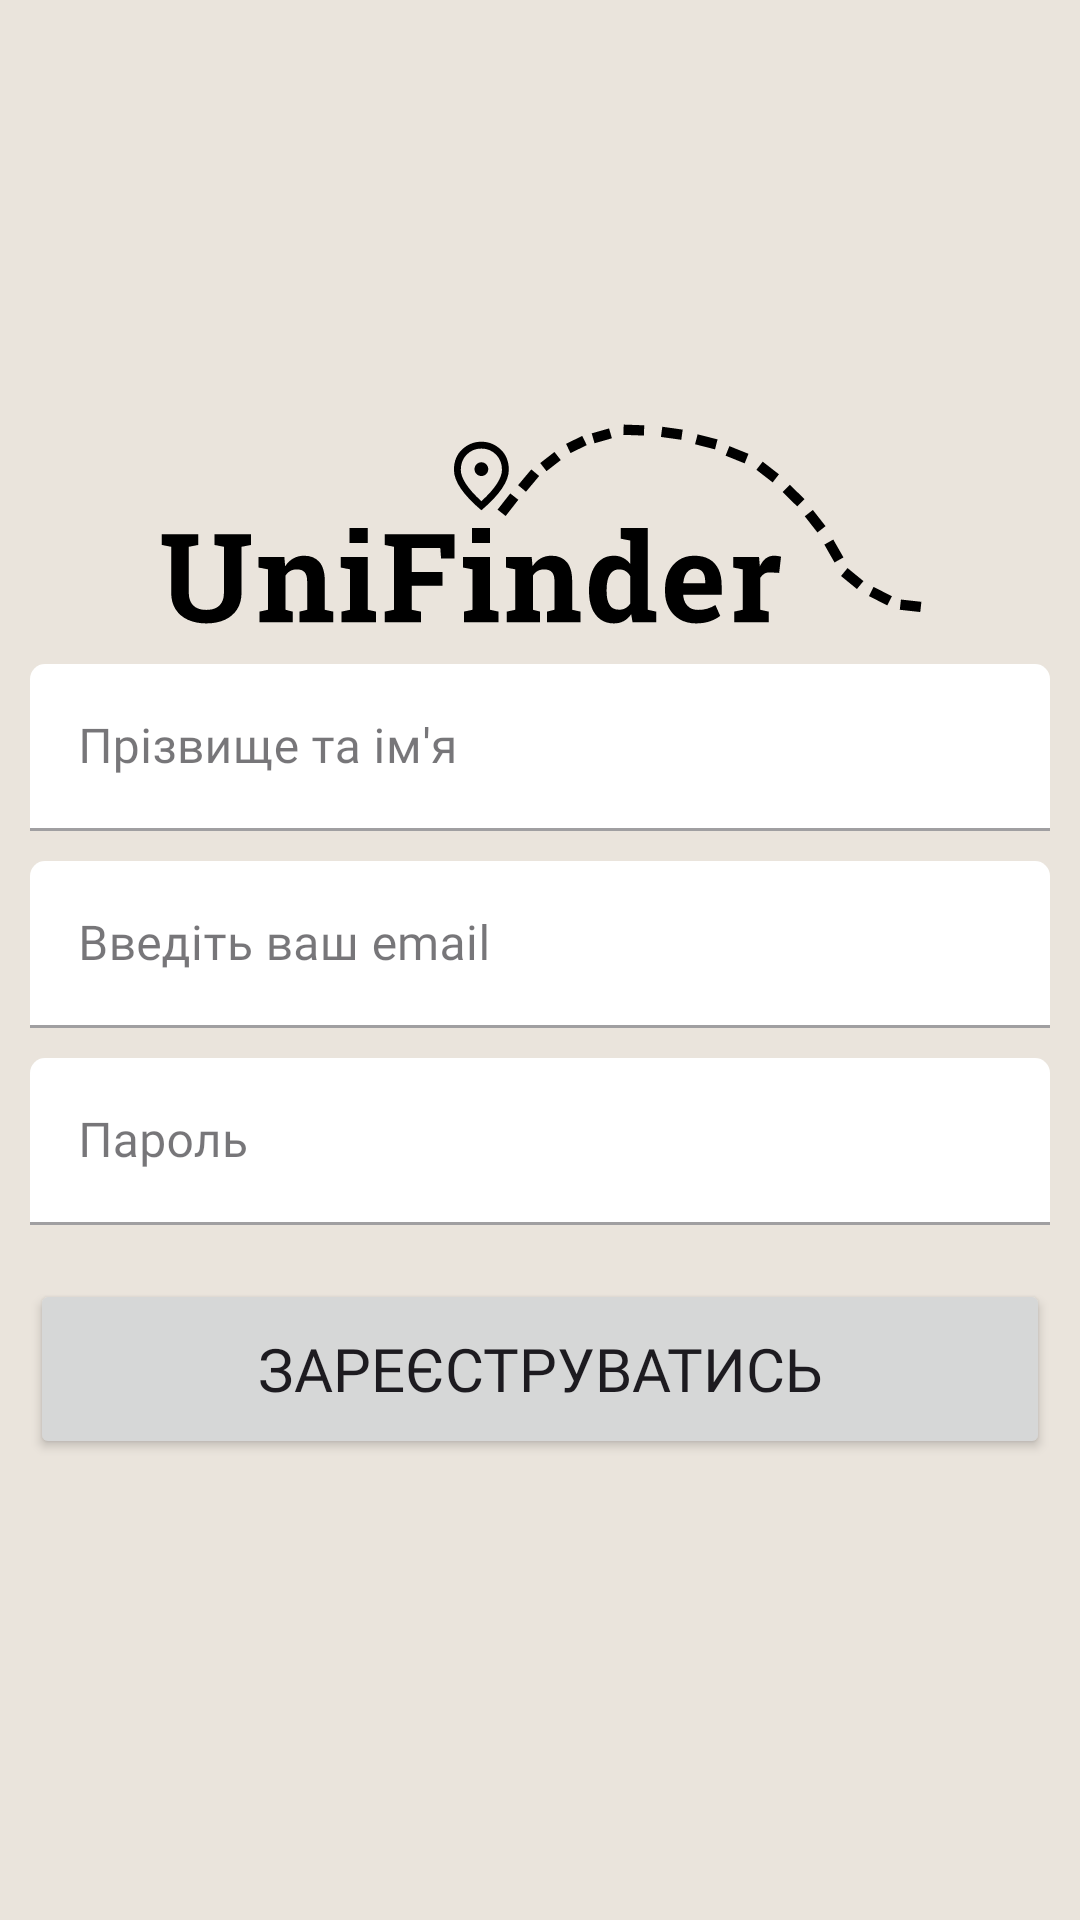

The Android layout XML behind this screen, and the referenced resources:
<!-- AndroidManifest.xml: application theme Theme.Piv_dev_project -->
<!-- res/layout/activity_register.xml -->
<?xml version="1.0" encoding="utf-8"?>
<RelativeLayout xmlns:android="http://schemas.android.com/apk/res/android"
    xmlns:app="http://schemas.android.com/apk/res-auto"
    xmlns:tools="http://schemas.android.com/tools"
    android:layout_width="match_parent"
    android:layout_height="match_parent"
    android:paddingTop="48dp"
    android:background="@color/background"
    >

    <ImageView
        android:id="@+id/imageView"
        android:layout_width="wrap_content"
        android:layout_height="272dp"
        android:layout_centerHorizontal="true"
        android:layout_marginLeft="55dp"
        android:layout_marginBottom="84dp"

        app:srcCompat="@drawable/logo" />

        <com.google.android.material.textfield.TextInputLayout
            android:id="@+id/registr_name_input_edit_layout"
            android:layout_width="match_parent"
            android:layout_height="wrap_content"
            android:layout_above="@id/registr_email_input_edit_layout"
            android:ems="10"
            android:fontFamily="@font/roboto_slab"
            app:boxCornerRadiusTopEnd="5dp"
            app:boxCornerRadiusTopStart="5dp"
            app:boxBackgroundColor="@color/white"
            android:theme="@style/MyTextInputLayout_overlay"
            style="@style/Widget.MaterialComponents.TextInputLayout.FilledBox"
            android:layout_marginLeft="10dp"
            android:layout_marginRight="10dp"

            android:inputType="text" >

            <com.google.android.material.textfield.TextInputEditText
                android:id="@+id/editTextTextNameProfessor"
                android:layout_width="match_parent"
                android:layout_height="wrap_content"
                android:fontFamily="@font/roboto_slab"
                android:layout_marginBottom="10dp"
                android:inputType="text"
                android:hint="Прізвище та ім'я"/>

        </com.google.android.material.textfield.TextInputLayout>

        <com.google.android.material.textfield.TextInputLayout
            android:id="@+id/registr_email_input_edit_layout"
            android:layout_width="match_parent"
            android:layout_height="wrap_content"
            android:layout_centerHorizontal="true"
            android:layout_centerInParent="true"
            android:ems="10"
            android:fontFamily="@font/roboto_slab"
            app:boxCornerRadiusTopEnd="5dp"
            app:boxCornerRadiusTopStart="5dp"
            app:boxBackgroundColor="@color/white"
            android:theme="@style/MyTextInputLayout_overlay"
            style="@style/Widget.MaterialComponents.TextInputLayout.FilledBox"

            android:layout_marginLeft="10dp"
            android:layout_marginRight="10dp"
            android:inputType="textEmailAddress" >

            <com.google.android.material.textfield.TextInputEditText
                android:id="@+id/editTextTextEmailAddress"
                android:layout_width="match_parent"
                android:layout_height="wrap_content"
                android:layout_marginBottom="10dp"
                android:fontFamily="@font/roboto_slab"
                android:inputType="textEmailAddress"
                android:hint="Введіть ваш email"/>

        </com.google.android.material.textfield.TextInputLayout>


        <com.google.android.material.textfield.TextInputLayout
            android:id="@+id/registr_password_input_text_layout"
            android:layout_width="match_parent"
            android:layout_height="wrap_content"
            android:layout_below="@id/registr_email_input_edit_layout"
            android:ems="10"
            android:fontFamily="@font/roboto_slab"
            app:boxCornerRadiusTopEnd="5dp"
            app:boxCornerRadiusTopStart="5dp"
            app:boxBackgroundColor="@color/white"
            android:theme="@style/MyTextInputLayout_overlay"
            style="@style/Widget.MaterialComponents.TextInputLayout.FilledBox"

            android:layout_marginLeft="10dp"
            android:layout_marginRight="10dp"
            android:inputType="textPassword">

            <com.google.android.material.textfield.TextInputEditText
                android:id="@+id/editTextTextPassword"
                android:layout_width="match_parent"
                android:layout_height="wrap_content"
                android:inputType="textPassword"
                android:fontFamily="@font/roboto_slab"
                android:hint="Пароль"/>
        </com.google.android.material.textfield.TextInputLayout>


        <Button
            android:layout_marginLeft="10dp"
            android:layout_marginRight="10dp"
            android:layout_marginTop="18dp"
            android:id="@+id/register_btn"
            android:layout_width="match_parent"
            android:layout_height="60dp"
            android:fontFamily="@font/roboto_slab"
            android:layout_below="@id/registr_password_input_text_layout"
            android:textSize="20sp"
            android:text="Зареєструватись"/>



</RelativeLayout>
<!-- resources referenced by this layout -->
<resources>
  <color name="background">#EAE4DC</color>
  <color name="white">#FFFFFFFF</color>
  <!-- drawable logo: vector/xml drawable (drawable, 7972 chars, omitted) -->
  <style name="MyTextInputLayout_overlay">
          <item name="colorOnSurface">@color/black</item>
      </style>
  <style name="Theme.Piv_dev_project" parent="Theme.Material3.Light.NoActionBar">
          
          
          <item name="colorPrimary">@color/buttons</item>
          <item name="colorPrimaryVariant">@color/buttons</item>
          <item name="colorOnPrimary">@color/background</item>
          
          <item name="colorSecondary">@color/buttons</item>
          <item name="colorSecondaryVariant">@color/buttons</item>
          <item name="colorOnSecondary">@color/black</item>
          
          <item name="android:statusBarColor">@color/buttons</item>
          
          
      </style>
  <color name="black">#FF000000</color>
  <color name="buttons">#4D5F72</color>
</resources>
